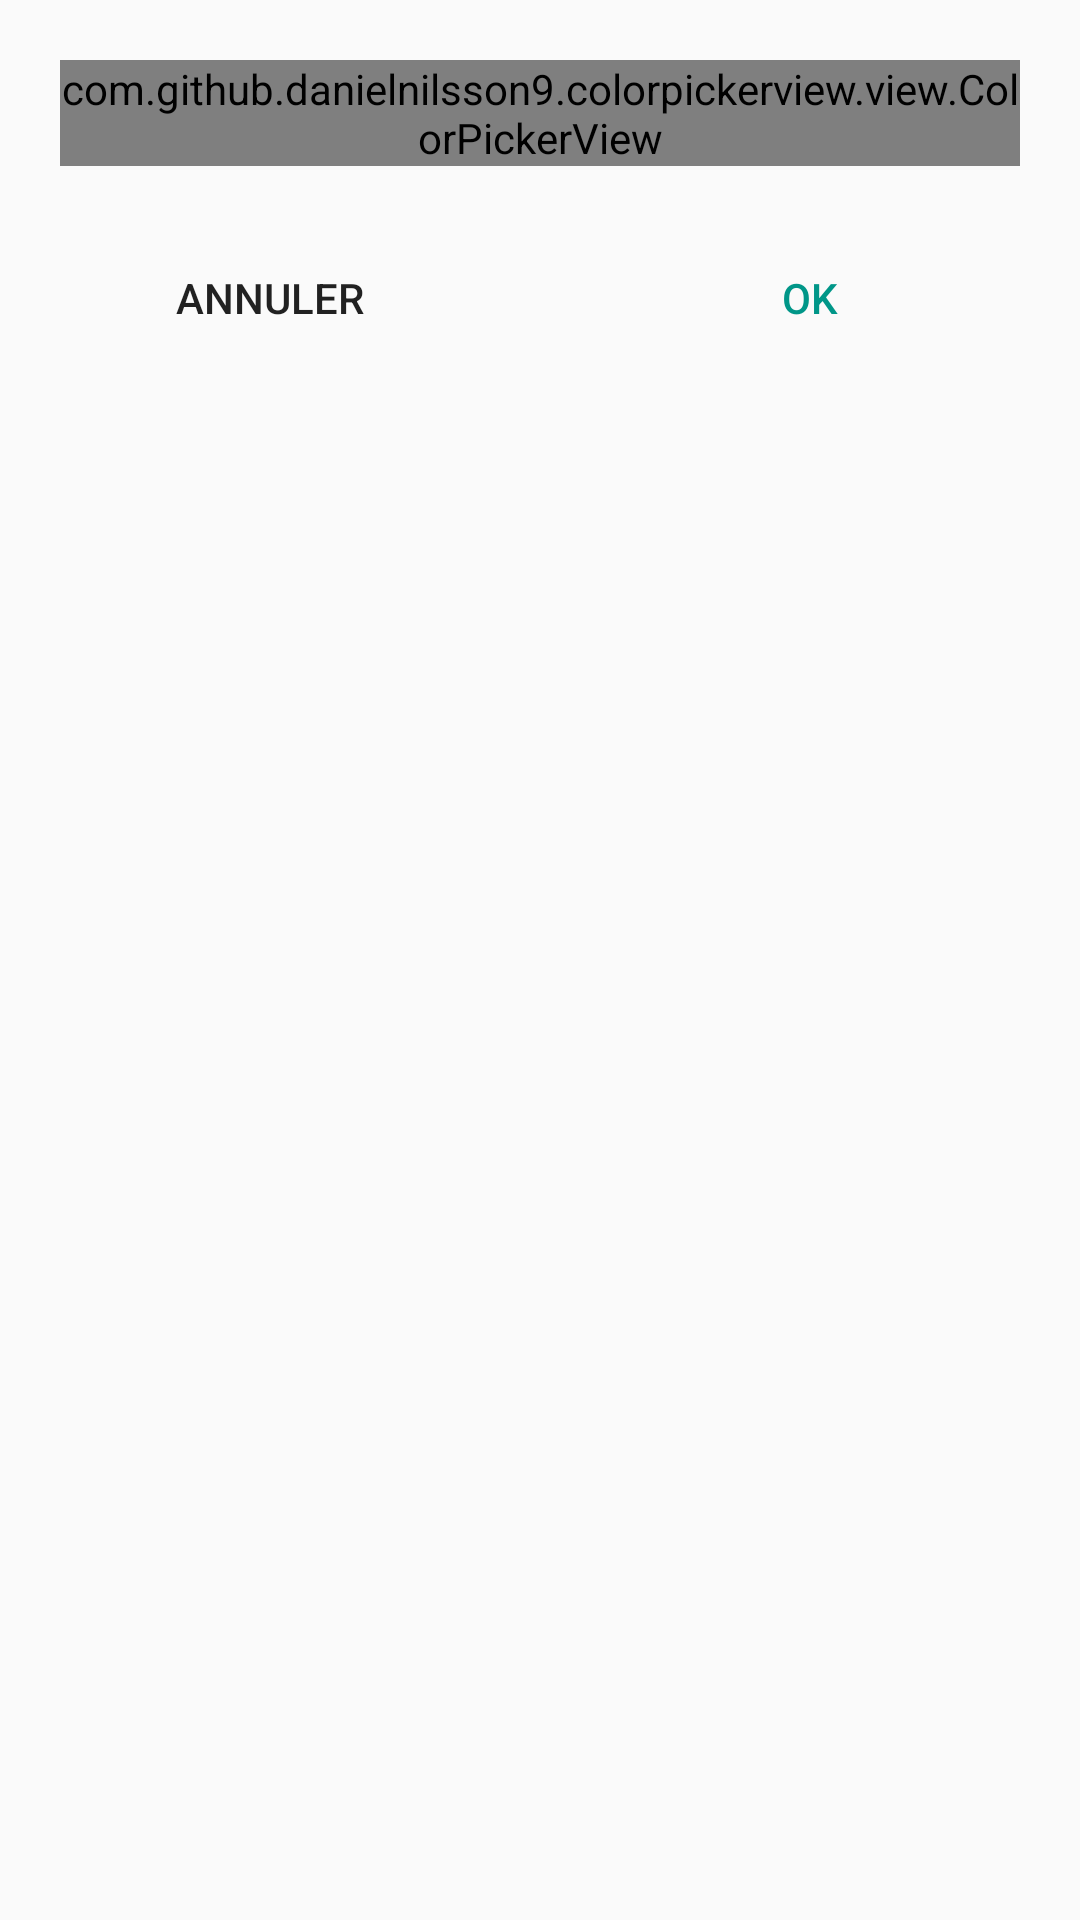

The Android layout XML behind this screen, and the referenced resources:
<!-- AndroidManifest.xml: application theme AppTheme -->
<!-- res/layout/color_picker.xml -->
<?xml version="1.0" encoding="utf-8"?>
<LinearLayout xmlns:android="http://schemas.android.com/apk/res/android"
    xmlns:picker="http://schemas.android.com/apk/res-auto"
    android:layout_width="fill_parent"
    android:layout_height="fill_parent"
    android:orientation="vertical">


    <LinearLayout
        android:orientation="horizontal"
        android:layout_width="match_parent"
        android:layout_height="wrap_content"
        android:padding="20dp"
        android:measureWithLargestChild="false">

        <com.github.danielnilsson9.colorpickerview.view.ColorPickerView
            android:id="@id/colorpickerview__color_picker_view"
            android:layout_width="match_parent"
            android:layout_height="wrap_content"
            picker:alphaChannelVisible="true" />
    </LinearLayout>

    <LinearLayout
        android:id="@+id/buttonbar"
        android:layout_width="match_parent"
        android:layout_height="wrap_content"
        android:orientation="horizontal"
        android:layout_gravity="right"
        android:paddingBottom="10dp">

        <Button
            android:id="@+id/cancelButton"
            android:layout_width="wrap_content"
            android:layout_height="wrap_content"
            android:layout_weight="1"
            android:text="@string/annuler"
            android:background="?attr/selectableItemBackground"
            android:elevation="0dp" />

        <Button
            android:id="@+id/okButton"
            android:layout_width="wrap_content"
            android:layout_height="wrap_content"
            android:layout_weight="1"
            android:text="@android:string/ok"
            android:background="?attr/selectableItemBackground"
            android:textColor="@color/colorPrimary" />
    </LinearLayout>

</LinearLayout>
<!-- resources referenced by this layout -->
<resources>
  <color name="colorPrimary">#009688</color>
  <string name="annuler">Annuler</string>
  <style name="AppTheme" parent="Theme.AppCompat.Light.DarkActionBar">
          
          <item name="colorPrimary">@color/colorPrimary</item>
          <item name="colorPrimaryDark">@color/colorPrimaryDark</item>
          <item name="colorAccent">@color/colorAccent</item>
          <item name="android:windowBackground">@color/windowBackground</item>
      </style>
  <color name="colorPrimaryDark">#00695C</color>
  <color name="colorAccent">#FF9800</color>
  <color name="windowBackground">#fafafa</color>
</resources>
